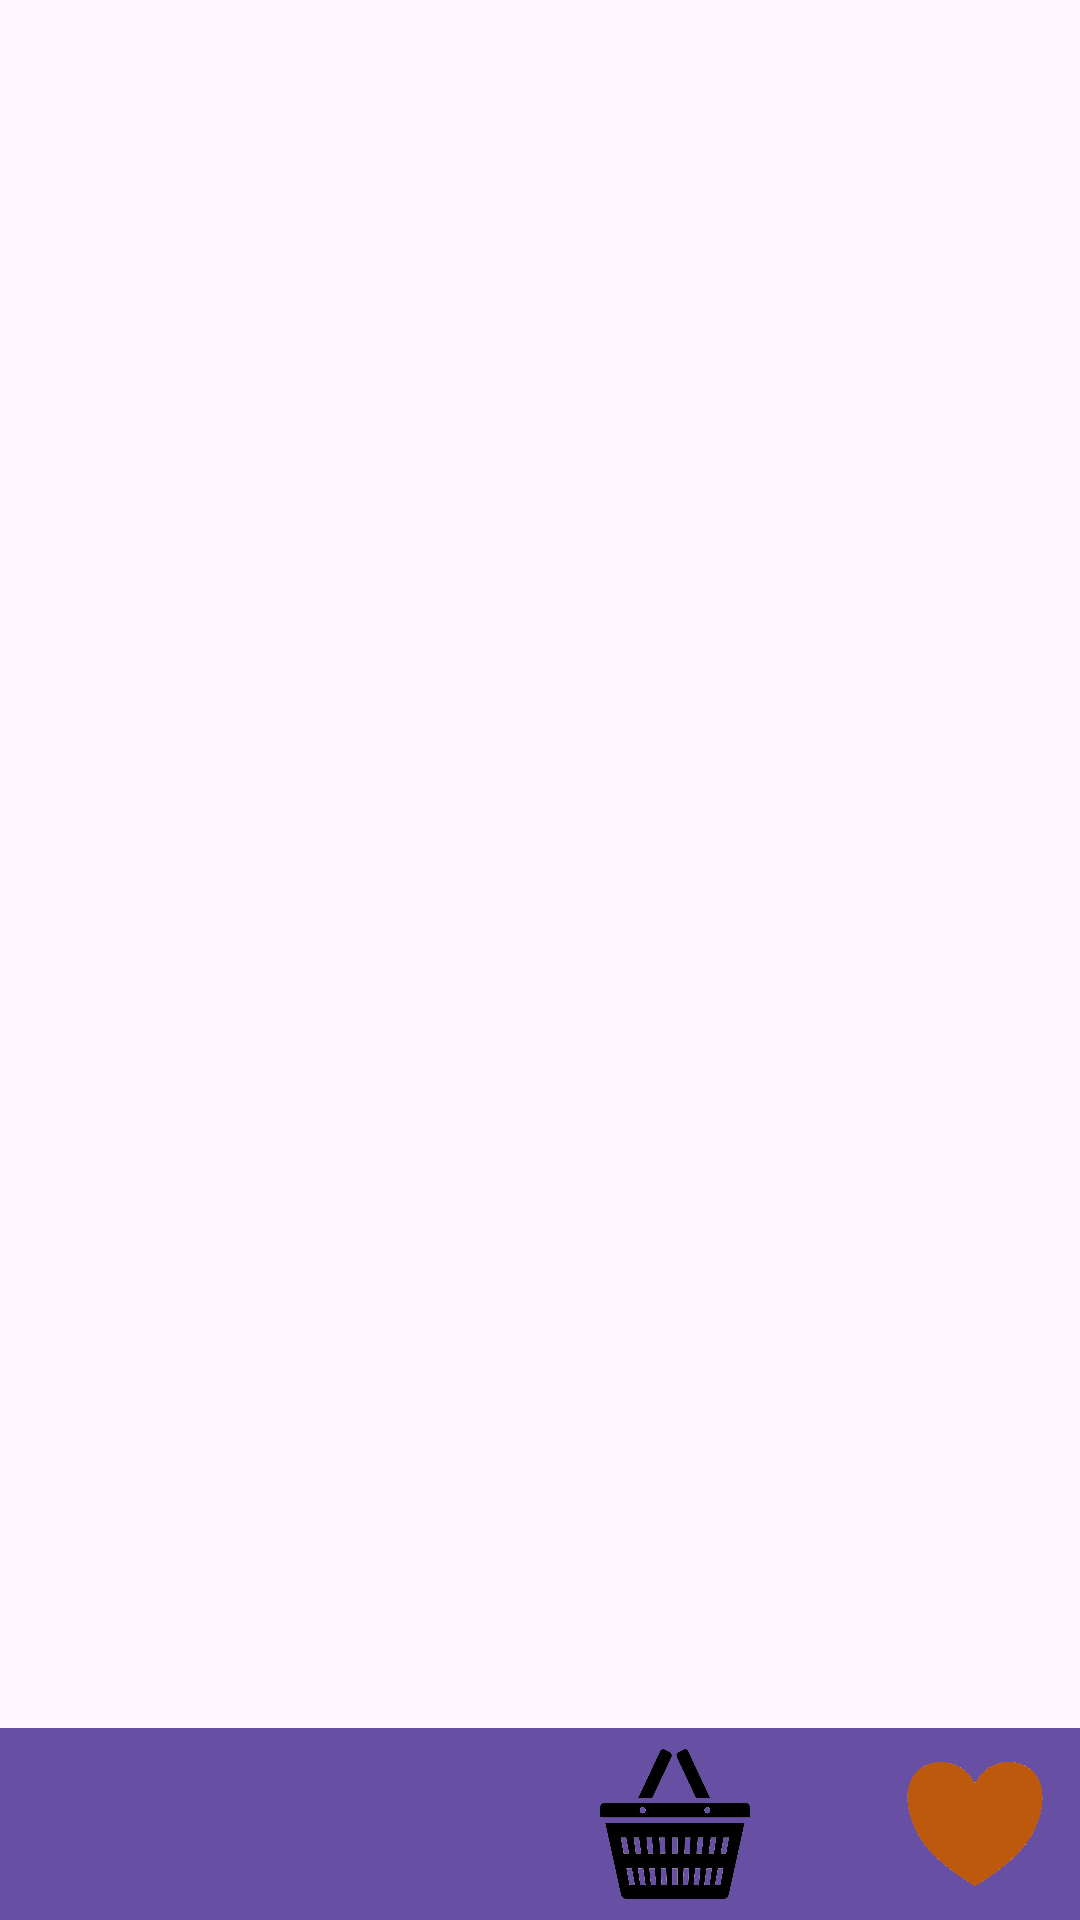

Here is an Android app screen rendered from its layout file. Give the layout XML and the strings, colors and styles it references.
<!-- AndroidManifest.xml: application theme Theme.DenisTopTop -->
<!-- res/layout/activity_favourites.xml -->
<?xml version="1.0" encoding="utf-8"?>
<androidx.constraintlayout.widget.ConstraintLayout xmlns:android="http://schemas.android.com/apk/res/android"
    xmlns:app="http://schemas.android.com/apk/res-auto"
    xmlns:tools="http://schemas.android.com/tools"
    android:layout_width="match_parent"
    android:layout_height="match_parent"
    tools:context=".FavouritesActivity">

    <androidx.recyclerview.widget.RecyclerView
        android:id="@+id/recyclerView"
        android:layout_width="match_parent"
        android:layout_height="match_parent"
        app:layoutManager="androidx.recyclerview.widget.LinearLayoutManager"
        tools:listitem="@layout/item_layout"
        />

    <androidx.appcompat.widget.Toolbar
        android:id="@+id/bottomToolbar"
        android:layout_width="match_parent"
        android:layout_height="?attr/actionBarSize"
        android:background="?attr/colorPrimary"
        app:layout_constraintBottom_toBottomOf="parent"
        app:layout_constraintEnd_toEndOf="parent"
        app:layout_constraintStart_toStartOf="parent"
        app:popupTheme="@style/ThemeOverlay.AppCompat.Light" >

        <ImageButton
            android:id="@+id/favourites"
            android:layout_width="50dp"
            android:layout_height="50dp"
            android:scaleType="fitXY"
            android:layout_marginEnd="10dp"
            android:background="@drawable/selectedheart"
            android:contentDescription="Button description"
            android:layout_gravity="end" />

        <ImageButton
            android:id="@+id/cart"
            android:layout_width="50dp"
            android:layout_height="50dp"
            android:scaleType="fitXY"
            android:layout_marginEnd="50dp"
            android:background="@drawable/cart"
            app:layout_constraintBottom_toTopOf="@+id/favourites"
            android:contentDescription="Button description"
            android:layout_gravity="end" />

    </androidx.appcompat.widget.Toolbar>

</androidx.constraintlayout.widget.ConstraintLayout>
<!-- res/layout/item_layout.xml (included above) -->
<?xml version="1.0" encoding="utf-8"?>
<LinearLayout xmlns:android="http://schemas.android.com/apk/res/android"
    android:layout_width="match_parent"
    android:layout_height="wrap_content"
    android:orientation="vertical"
    android:padding="16dp">

    <include layout="@layout/divider_layout" />


    <ImageView
        android:id="@+id/imageView"
        android:layout_height="300dp"
        android:layout_width="match_parent"
        android:layout_marginStart="10dp"
        android:layout_marginEnd="10dp"
        android:src="@drawable/ball"
        android:scaleType="fitXY"
        android:adjustViewBounds="true"
        android:layout_marginBottom="8dp"/>

    <TextView
        android:id="@+id/textView"
        android:layout_width="match_parent"
        android:layout_height="wrap_content"
        android:text="Item Text"
        android:textSize="16sp"
        android:textColor="@android:color/black" />

    <include layout="@layout/divider_layout" />


</LinearLayout>
<!-- res/layout/divider_layout.xml (included above) -->
<?xml version="1.0" encoding="utf-8"?>
<LinearLayout xmlns:android="http://schemas.android.com/apk/res/android"
    android:layout_width="match_parent"
    android:layout_height="wrap_content"
    android:orientation="horizontal">

    <ImageView
        android:id="@+id/dividerImage"
        android:layout_width="match_parent"
        android:layout_height="10dp"
        android:src="@drawable/line"
        android:scaleType="fitXY"/>

</LinearLayout>
<!-- resources referenced by this layout -->
<resources>
  <!-- drawable ball: png bitmap (drawable, 80573 bytes) -->
  <!-- drawable cart: png bitmap (drawable, 487511 bytes) -->
  <!-- drawable line: png bitmap (drawable, 28107 bytes) -->
  <!-- drawable selectedheart: png bitmap (drawable, 111526 bytes) -->
  <style name="Theme.DenisTopTop" parent="Base.Theme.DenisTopTop" />
  <style name="Base.Theme.DenisTopTop" parent="Theme.Material3.DayNight.NoActionBar">
          
          
      </style>
</resources>
